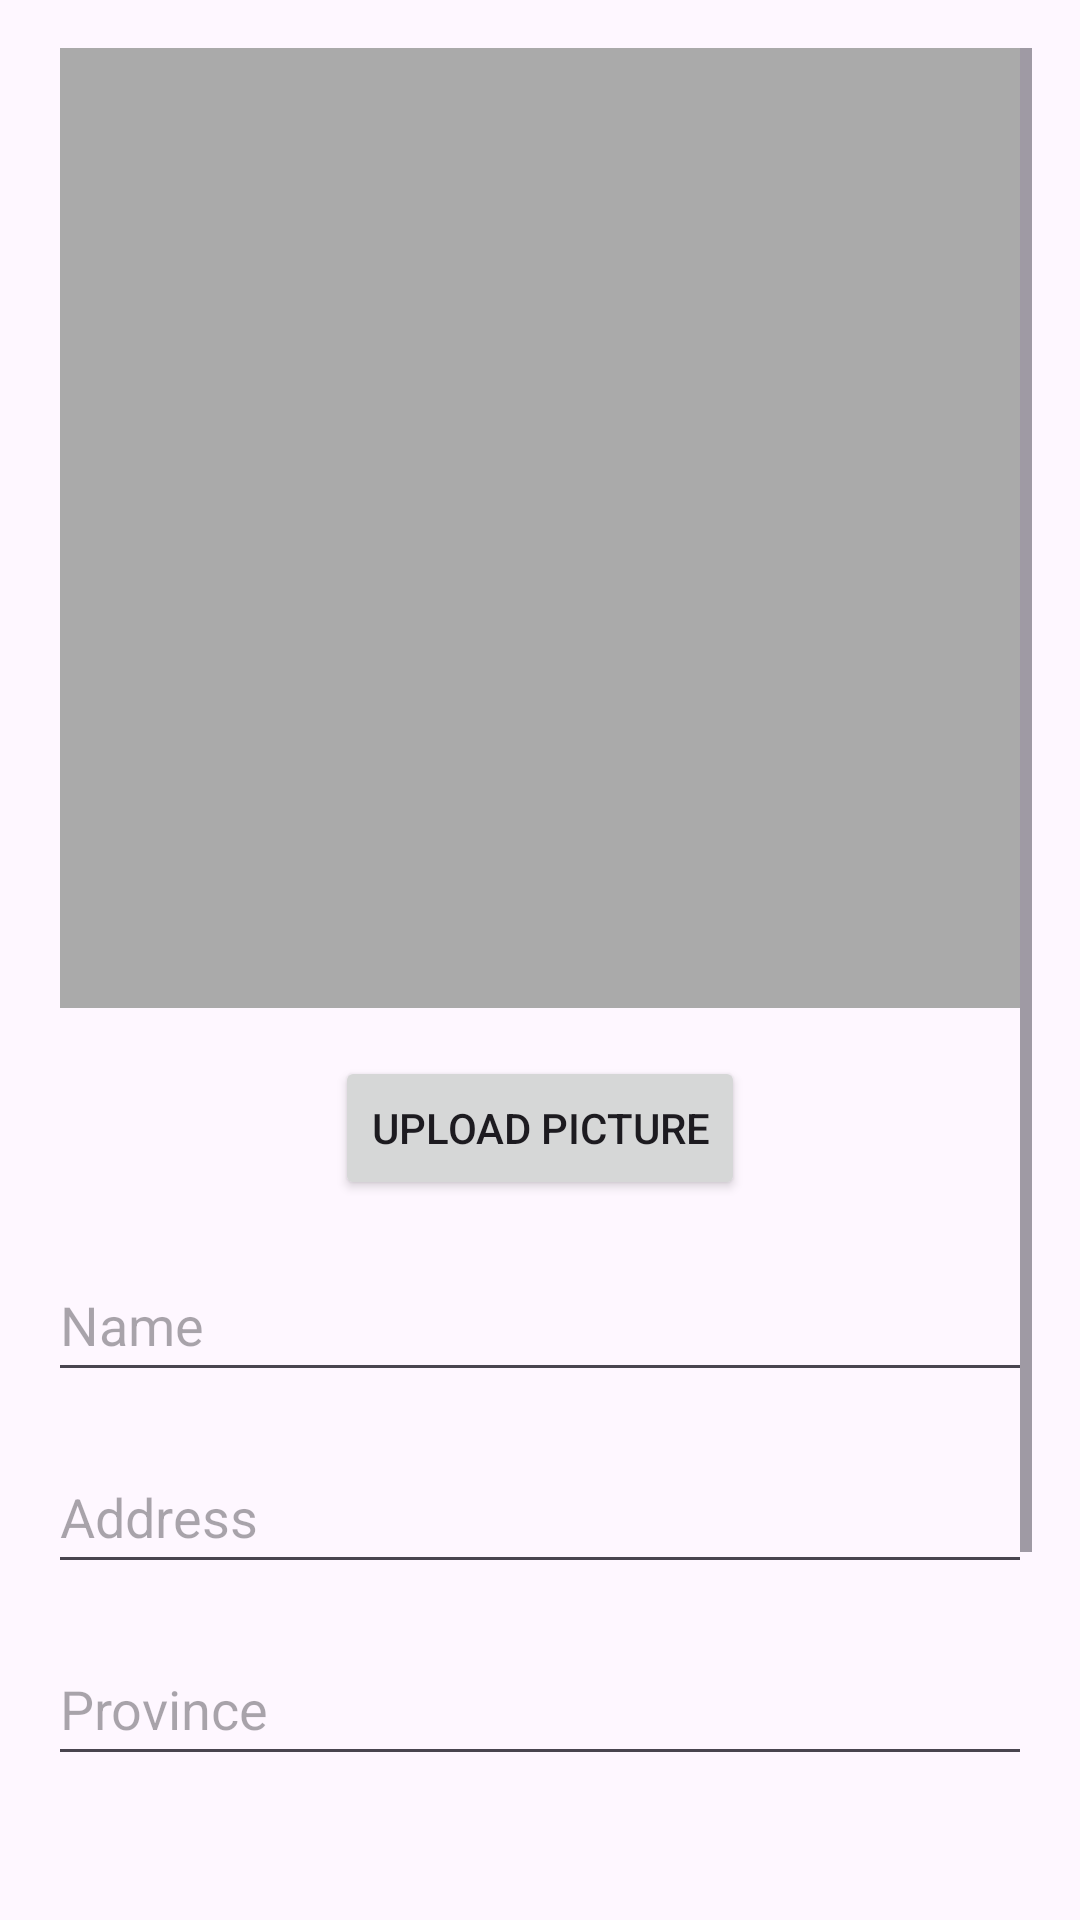

The Android layout XML behind this screen, and the referenced resources:
<!-- AndroidManifest.xml: application theme Theme.COVIDManagementSystem -->
<!-- res/layout/activity_add_patient.xml -->
<?xml version="1.0" encoding="utf-8"?>
<ScrollView xmlns:android="http://schemas.android.com/apk/res/android"
    android:layout_width="match_parent"
    android:layout_height="match_parent"
    android:padding="16dp">

    <LinearLayout
        android:layout_width="match_parent"
        android:layout_height="wrap_content"
        android:orientation="vertical"
        android:gravity="center_horizontal">

        <ImageView
            android:id="@+id/imageViewPicture"
            android:layout_width="320dp"
            android:layout_height="320dp"
            android:layout_gravity="center"
            android:contentDescription="Patient Picture"
            android:background="@android:color/darker_gray"
            android:scaleType="centerCrop"
            android:layout_marginBottom="16dp"/>

        <Button
            android:id="@+id/buttonUploadPicture"
            android:layout_width="wrap_content"
            android:layout_height="wrap_content"
            android:text="Upload Picture"
            android:layout_gravity="center"
            android:layout_marginBottom="16dp" />

        <EditText
            android:id="@+id/editTextName"
            android:layout_width="match_parent"
            android:layout_height="wrap_content"
            android:hint="Name"
            android:minHeight="48dp"
            android:layout_marginBottom="16dp" />

        <EditText
            android:id="@+id/editTextAddress"
            android:layout_width="match_parent"
            android:layout_height="wrap_content"
            android:hint="Address"
            android:minHeight="48dp"
            android:layout_marginBottom="16dp" />

        <EditText
            android:id="@+id/editTextProvince"
            android:layout_width="match_parent"
            android:layout_height="wrap_content"
            android:hint="Province"
            android:minHeight="48dp"
            android:layout_marginBottom="16dp" />

        <EditText
            android:id="@+id/editTextPhone"
            android:layout_width="match_parent"
            android:layout_height="wrap_content"
            android:hint="Phone"
            android:minHeight="48dp"
            android:layout_marginBottom="16dp" />

        <Spinner
            android:id="@+id/spinnerMedicalStatus"
            android:layout_width="match_parent"
            android:layout_height="wrap_content"
            android:layout_marginBottom="16dp" />

        <Button
            android:id="@+id/buttonAddPatient"
            android:layout_width="wrap_content"
            android:layout_height="wrap_content"
            android:text="Add Patient"
            android:layout_gravity="center"
            android:layout_marginBottom="16dp" />
    </LinearLayout>
</ScrollView>
<!-- resources referenced by this layout -->
<resources>
  <style name="Theme.COVIDManagementSystem" parent="Base.Theme.COVIDManagementSystem" />
  <style name="Base.Theme.COVIDManagementSystem" parent="Theme.Material3.DayNight.NoActionBar">
          
          <item name="colorPrimary">@color/blue</item>
      </style>
  <color name="blue">#03A9F4</color>
</resources>
